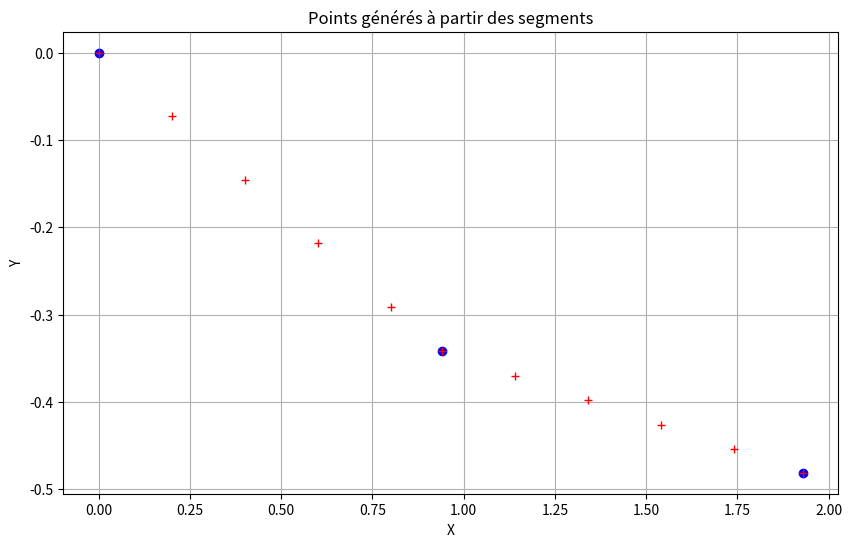

This figure's Python source:
import sys
from math import pi, cos, sin  
import matplotlib.pyplot as plt
import numpy as np
from scipy.interpolate import make_interp_spline

#segments = [(1.0,-4.0), (1.0,-4.0), (1.0,-8.0), (1.0,-11.0), (1.0,-14.0), (1.0,-11.0), (1.0,-20.0), (1.0,-25.0), (1.0,-25.0), (1.0,-25.0), (1.0,-25.0), (1.0,-25.0), (1.0,-16.0), (1.0,-6.0), (1.0,-3.0), (1.0,0.0), (1.0,4.0), (1.0,4.0), (1.0,4.0), (1.0,11.0), (1.0,22.0), (1.0,40.0), (0.5,54.0), (1.5,0.0), (1.0,-17.0), (1.0,-21.0), (1.0,-20.0), (3.0,-6.0), (2.0,-3.0), (1.0,0.0)]
segments = [(1.0,-20.0), (1.0,-8.0)]
#segments = [(1.0,-4.0)]
resolution_x = 0.02 #meters

#  My code
#
# line.user_pts.x
# line.user_pts.y
# line.profile.x
# line.profile.y

# Fonction pour convertir les degrés en radians
def degrees_to_radians(degrees):
    return degrees *pi / 180.0

class Segment:
    def __init__(self, start_x, start_y, end_x, end_y):
        self.start_x = start_x
        self.start_y = start_y
        self.end_x = end_x
        self.end_y = end_y
        self.dx = end_x - start_x
        self.dy = end_y - start_y
        self.length = np.sqrt(self.dx**2 + self.dy**2)
        self.angle = np.degrees(np.arctan2(self.dy, self.dx))  # Angle in degrees

    def __str__(self):
        return f"Segment: start=({self.start_x:.2f}, {self.start_y:.2f}), end=({self.end_x:.2f}, {self.end_y:.2f}), length={self.length:.2f}, angle={self.angle:.2f}°"
    
# Class to generate a line from segments
# Each segment is defined by its length and angle in degrees
class GroundProfile():
    def __init__(self, res = 0.2):
        # User segments
        #self.user_segments = segments
        self.user_x = []
        self.user_y = []
        self.user_dx = []
        self.user_dy = []
        self.user_dist = []
        self.user_degrees = []
        self.user_radians = []
        self.user_nb_pts = 0 # number of user points, last point is not included
        self.user_total_dist = 0.0
        self.user_total_dx = 0.0
        self.user_total_dy = 0.0
        self.user_total_dplus = 0.0
        self.user_total_dminus = 0.0 
        
        # Interpolated line segments
        self.line_x = []
        self.line_y = []
        self.line_dx = []
        self.line_dy = []
        self.line_dist = []
        self.line_radians = []
        self.line_degrees = []
        self.types = []
        self.line_nb_pts = 0 #number of points in the line, last point is not included
        self.line_total_dist = 0.0
        self.line_total_dx = 0.0
        self.line_total_dy = 0.0
        self.line_total_dplus = 0.0
        self.line_total_dminus = 0.0

        current_x = 0.0
        current_y = 0.0
        self.res_x = res
 
        for length, degrees in segments :
            radians = degrees_to_radians(degrees)

            # Calculate the end coordinates of the segment
            # using the current coordinates, the segment length and angle
            end_x = current_x + length * cos(radians)
            end_y = current_y + length * sin(radians)
            point_types = ["user"] # first point is a user point
     
            # Interpolate the points between the start and end of the segment
            # using the specified resolution
            intp_x = np.arange(current_x, end_x, res)
            intp_y = np.interp(intp_x, [current_x, end_x], [current_y, end_y])
            line_degrees = [degrees for _ in range(len(intp_x))]
            line_radians = [radians for _ in range(len(intp_x))]
            intp_types = ["intp" for _ in range(len(intp_x)-1)]
            point_types.extend(intp_types)
            nb_pts = len(intp_x)
            dx = intp_x[1:] - intp_x[:-1]  # difference between consecutive x points
            dx = np.append(dx, end_x - intp_x[:-1])  # add the last segment
            dy = intp_y[1:] - intp_y[:-1]  # difference between consecutive y points
            dy = np.append(dy, end_y - intp_y[:-1])
            dist = np.sqrt(dx**2 + dy**2)  # distance between consecutive points
            dist = np.append(dist, np.sqrt((end_x - intp_x[-1])**2 + (end_y - intp_y[-1])**2))  # add the last segment

            # Append the interpolated points to the lists
            self.line_x = np.append(self.line_x, intp_x)
            self.line_y = np.append(self.line_y, intp_y)
            self.line_dx = np.append(self.line_dx, dx)
            self.line_dy = np.append(self.line_dy, dy)
            self.line_dist = np.append(self.line_dist, dist)
            self.line_radians = np.append(self.line_radians, line_radians)
            self.line_degrees = np.append(self.line_degrees, line_degrees) 
            self.types.extend(point_types)
            self.line_total_dist += length
            self.line_total_dx += end_x - current_x
            self.line_total_dy += end_y - current_y
            self.line_total_dplus += max(0.0, end_y - current_y)
            self.line_total_dminus += min(0.0, end_y - current_y)
            self.line_nb_pts += nb_pts
            
            self.user_x.append(current_x)
            self.user_y.append(current_y)
            self.user_dx = np.append(self.user_dx, end_x - current_x)
            self.user_dy = np.append(self.user_dy, end_y - current_y)
            self.user_dist = np.append(self.user_dist, length)
            self.user_degrees.append(degrees)
            self.user_radians.append(radians)
            self.user_total_dist += length
            self.user_total_dx += end_x - current_x
            self.user_total_dy += end_y - current_y
            self.user_total_dplus += max(0.0, end_y - current_y)
            self.user_total_dminus += min(0.0, end_y - current_y)   
            self.user_nb_pts += 1
           
            current_x = end_x
            current_y = end_y
            
        # Add the last point
        self.user_x.append(end_x)
        self.user_y.append(end_y)
        self.user_dx = np.append(self.user_dx, 0.0)  # last point has no dx
        self.user_dy = np.append(self.user_dy, 0.0)  # last point has no dy
        self.user_dist = np.append(self.user_dist, 0.0)
        self.user_degrees.append(radians)
        self.user_radians.append(degrees)
        self.line_x = np.append(self.line_x, end_x)
        self.line_y = np.append(self.line_y, end_y)
        self.line_dx = np.append(self.line_dx, 0.0)
        self.line_dy = np.append(self.line_dy, 0.0)
        self.line_dist = np.append(self.line_dist, 0.0)
        self.types.append("user")
        self.line_degrees = np.append(self.line_degrees, degrees)  # assume last point angle is same as previous
        self.line_radians = np.append(self.line_radians, radians)  # assume last point angle is same as previous

        # Create B-spline
        #spl = make_interp_spline(self.line_x, self.line_y, k=3)  # B-spline of degree 3 (cubic)
        # Generate new x values for the B-spline
        #self.y_smooth = spl(self.line_x)


    def plot(self):
        plt.figure(figsize=(10, 6))

        plt.plot(self.user_x, self.user_y, 'bo')
        plt.plot(self.line_x, self.line_y, 'r+')
        #plt.plot(self.line_x, self.y_smooth, 'g-', label='B-spline')
        plt.xlabel('X')
        plt.ylabel('Y')
        plt.title('Points générés à partir des segments')
        plt.grid(True)
        plt.show()

    def print_line(self):
        for x, y , angle in zip(self.line_x, self.line_y, self.line_degrees):
            print(f"Line: x = {x:.2f}, y = {y:.2f}, angle = {angle:.2f}°")
        print(f"Nb points: {len(self.line_x)}")

    def print_all_points(self):
        print(f"len(self.line_x): {len(self.line_x)} self.nb_pts: {self.line_nb_pts} self.user_nb_pts: {self.user_nb_pts}")
        for i in range(len(self.line_x)):
            print(f"{i:04d} {self.types[i]} x= {self.line_x[i]:.2f} y= {self.line_y[i]:.2f} deg= {self.line_degrees[i]}° dx= {self.line_dx[i]:.2f} dy= {self.line_dy[i]:.2f} dist= {self.line_dist[i]:.2f}")

if __name__ == "__main__":
    all_points = GroundProfile ()
    all_points.print_all_points()
    all_points.plot()
    sys.exit(False)
